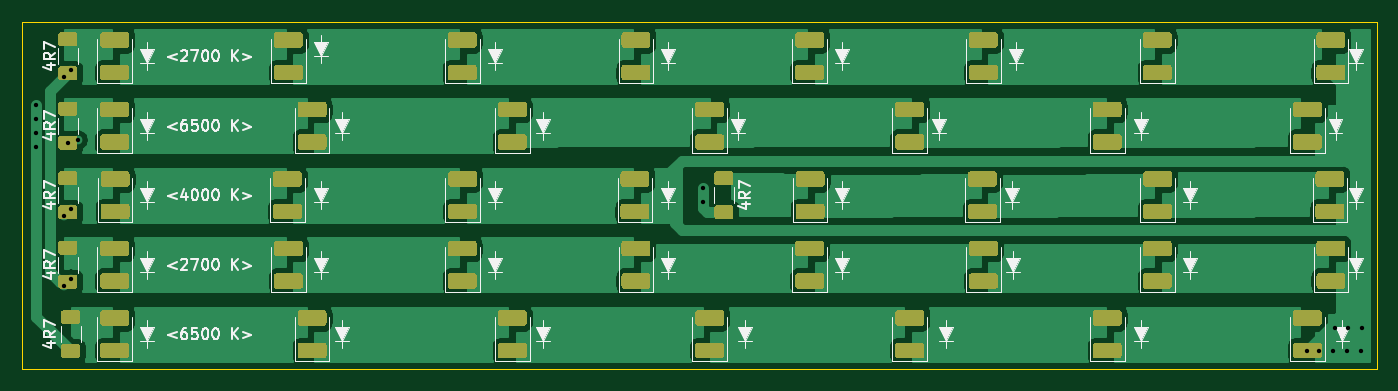
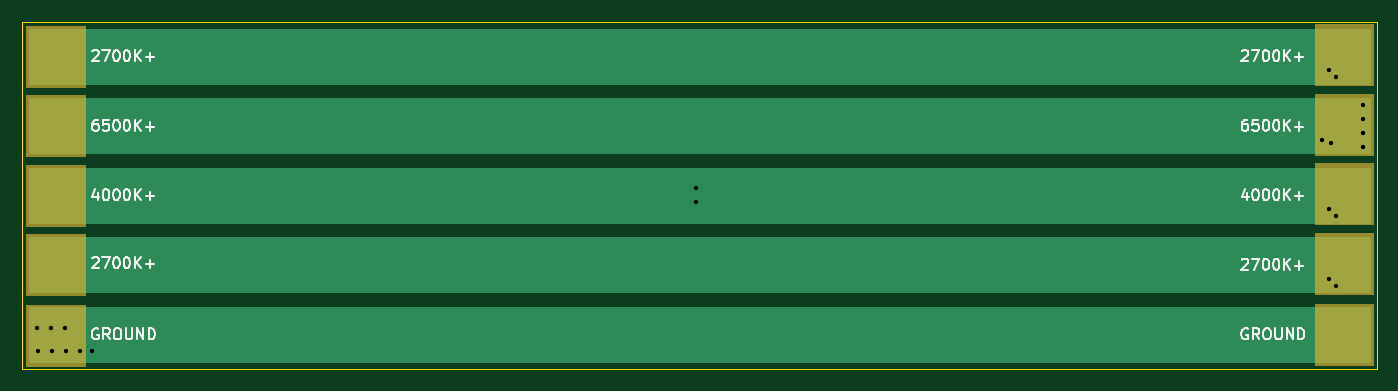
Circuit board: 11 layer files. Board 123.8 x 31.8 mm.
- bottom_copper: Tri-Color-Panel-B_Cu.gbr (3175 bytes)
- bottom_mask: Tri-Color-Panel-B_Mask.gbr (3274 bytes)
- paste: Tri-Color-Panel-B_Paste.gbr (481 bytes)
- bottom_silk: Tri-Color-Panel-B_SilkS.gbr (19730 bytes)
- outline: Tri-Color-Panel-Edge_Cuts.gbr (722 bytes)
- top_copper: Tri-Color-Panel-F_Cu.gbr (121843 bytes)
- top_mask: Tri-Color-Panel-F_Mask.gbr (33216 bytes)
- paste: Tri-Color-Panel-F_Paste.gbr (33211 bytes)
- top_silk: Tri-Color-Panel-F_SilkS.gbr (33783 bytes)
- drill: Tri-Color-Panel-NPTH.drl (282 bytes)
- drill: Tri-Color-Panel-PTH.drl (618 bytes)

=== bottom_copper: Tri-Color-Panel-B_Cu.gbr ===
%TF.GenerationSoftware,KiCad,Pcbnew,(5.1.9)-1*%
%TF.CreationDate,2021-11-26T10:49:09-06:00*%
%TF.ProjectId,Tri-Color-Panel,5472692d-436f-46c6-9f72-2d50616e656c,rev?*%
%TF.SameCoordinates,Original*%
%TF.FileFunction,Copper,L2,Bot*%
%TF.FilePolarity,Positive*%
%FSLAX46Y46*%
G04 Gerber Fmt 4.6, Leading zero omitted, Abs format (unit mm)*
G04 Created by KiCad (PCBNEW (5.1.9)-1) date 2021-11-26 10:49:09*
%MOMM*%
%LPD*%
G01*
G04 APERTURE LIST*
%TA.AperFunction,ViaPad*%
%ADD10C,0.800000*%
%TD*%
%TA.AperFunction,Conductor*%
%ADD11C,0.254000*%
%TD*%
%TA.AperFunction,Conductor*%
%ADD12C,0.100000*%
%TD*%
G04 APERTURE END LIST*
D10*
%TO.N,Net-(D16-Pad1)*%
X199353500Y-106262500D03*
X200442500Y-106262500D03*
X201712500Y-106262500D03*
X202982500Y-106262500D03*
X204252500Y-106262500D03*
X204379500Y-104230500D03*
X203109500Y-104230500D03*
X201839500Y-104230500D03*
%TO.N,Net-(R1-Pad1)*%
X85725000Y-81280000D03*
X85725000Y-100330000D03*
X86360000Y-99695000D03*
X86360000Y-80645000D03*
%TO.N,Net-(R3-Pad1)*%
X83185000Y-83820000D03*
X86106000Y-87275000D03*
X86995000Y-86995000D03*
X83185000Y-85090000D03*
X83185000Y-86360000D03*
X83185000Y-87630000D03*
%TO.N,Net-(R5-Pad1)*%
X85725000Y-93980000D03*
X86360000Y-93345000D03*
X144145000Y-92710000D03*
X144145000Y-91440000D03*
%TD*%
D11*
%TO.N,Net-(R5-Pad1)*%
X204978000Y-94488000D02*
X82677000Y-94488000D01*
X82677000Y-89662000D01*
X204978000Y-89662000D01*
X204978000Y-94488000D01*
%TA.AperFunction,Conductor*%
D12*
G36*
X204978000Y-94488000D02*
G01*
X82677000Y-94488000D01*
X82677000Y-89662000D01*
X204978000Y-89662000D01*
X204978000Y-94488000D01*
G37*
%TD.AperFunction*%
%TD*%
D11*
%TO.N,Net-(R3-Pad1)*%
X204978000Y-88138000D02*
X82677000Y-88138000D01*
X82677000Y-83312000D01*
X204978000Y-83312000D01*
X204978000Y-88138000D01*
%TA.AperFunction,Conductor*%
D12*
G36*
X204978000Y-88138000D02*
G01*
X82677000Y-88138000D01*
X82677000Y-83312000D01*
X204978000Y-83312000D01*
X204978000Y-88138000D01*
G37*
%TD.AperFunction*%
%TD*%
D11*
%TO.N,Net-(R1-Pad1)*%
X204978000Y-81788000D02*
X82677000Y-81788000D01*
X82677000Y-76962000D01*
X204978000Y-76962000D01*
X204978000Y-81788000D01*
%TA.AperFunction,Conductor*%
D12*
G36*
X204978000Y-81788000D02*
G01*
X82677000Y-81788000D01*
X82677000Y-76962000D01*
X204978000Y-76962000D01*
X204978000Y-81788000D01*
G37*
%TD.AperFunction*%
%TD*%
D11*
%TO.N,Net-(R1-Pad1)*%
X204978000Y-100838000D02*
X82677000Y-100838000D01*
X82677000Y-96012000D01*
X204978000Y-96012000D01*
X204978000Y-100838000D01*
%TA.AperFunction,Conductor*%
D12*
G36*
X204978000Y-100838000D02*
G01*
X82677000Y-100838000D01*
X82677000Y-96012000D01*
X204978000Y-96012000D01*
X204978000Y-100838000D01*
G37*
%TD.AperFunction*%
%TD*%
D11*
%TO.N,Net-(D16-Pad1)*%
X204978000Y-107188000D02*
X82677000Y-107188000D01*
X82677000Y-102362000D01*
X204978000Y-102362000D01*
X204978000Y-107188000D01*
%TA.AperFunction,Conductor*%
D12*
G36*
X204978000Y-107188000D02*
G01*
X82677000Y-107188000D01*
X82677000Y-102362000D01*
X204978000Y-102362000D01*
X204978000Y-107188000D01*
G37*
%TD.AperFunction*%
%TD*%
M02*

=== bottom_mask: Tri-Color-Panel-B_Mask.gbr ===
%TF.GenerationSoftware,KiCad,Pcbnew,(5.1.9)-1*%
%TF.CreationDate,2021-11-26T10:49:09-06:00*%
%TF.ProjectId,Tri-Color-Panel,5472692d-436f-46c6-9f72-2d50616e656c,rev?*%
%TF.SameCoordinates,Original*%
%TF.FileFunction,Soldermask,Bot*%
%TF.FilePolarity,Negative*%
%FSLAX46Y46*%
G04 Gerber Fmt 4.6, Leading zero omitted, Abs format (unit mm)*
G04 Created by KiCad (PCBNEW (5.1.9)-1) date 2021-11-26 10:49:09*
%MOMM*%
%LPD*%
G01*
G04 APERTURE LIST*
%ADD10C,0.100000*%
G04 APERTURE END LIST*
D10*
G36*
X87630000Y-101092000D02*
G01*
X82296000Y-101092000D01*
X82296000Y-95504000D01*
X87630000Y-95504000D01*
X87630000Y-101092000D01*
G37*
X87630000Y-101092000D02*
X82296000Y-101092000D01*
X82296000Y-95504000D01*
X87630000Y-95504000D01*
X87630000Y-101092000D01*
G36*
X87630000Y-94742000D02*
G01*
X82296000Y-94742000D01*
X82296000Y-89154000D01*
X87630000Y-89154000D01*
X87630000Y-94742000D01*
G37*
X87630000Y-94742000D02*
X82296000Y-94742000D01*
X82296000Y-89154000D01*
X87630000Y-89154000D01*
X87630000Y-94742000D01*
G36*
X87630000Y-107569000D02*
G01*
X82296000Y-107569000D01*
X82296000Y-101981000D01*
X87630000Y-101981000D01*
X87630000Y-107569000D01*
G37*
X87630000Y-107569000D02*
X82296000Y-107569000D01*
X82296000Y-101981000D01*
X87630000Y-101981000D01*
X87630000Y-107569000D01*
G36*
X87630000Y-82042000D02*
G01*
X82296000Y-82042000D01*
X82296000Y-76454000D01*
X87630000Y-76454000D01*
X87630000Y-82042000D01*
G37*
X87630000Y-82042000D02*
X82296000Y-82042000D01*
X82296000Y-76454000D01*
X87630000Y-76454000D01*
X87630000Y-82042000D01*
G36*
X87630000Y-88392000D02*
G01*
X82296000Y-88392000D01*
X82296000Y-82804000D01*
X87630000Y-82804000D01*
X87630000Y-88392000D01*
G37*
X87630000Y-88392000D02*
X82296000Y-88392000D01*
X82296000Y-82804000D01*
X87630000Y-82804000D01*
X87630000Y-88392000D01*
G36*
X205359000Y-107696000D02*
G01*
X200025000Y-107696000D01*
X200025000Y-102108000D01*
X205359000Y-102108000D01*
X205359000Y-107696000D01*
G37*
X205359000Y-107696000D02*
X200025000Y-107696000D01*
X200025000Y-102108000D01*
X205359000Y-102108000D01*
X205359000Y-107696000D01*
G36*
X205359000Y-101219000D02*
G01*
X200025000Y-101219000D01*
X200025000Y-95631000D01*
X205359000Y-95631000D01*
X205359000Y-101219000D01*
G37*
X205359000Y-101219000D02*
X200025000Y-101219000D01*
X200025000Y-95631000D01*
X205359000Y-95631000D01*
X205359000Y-101219000D01*
G36*
X205359000Y-94869000D02*
G01*
X200025000Y-94869000D01*
X200025000Y-89281000D01*
X205359000Y-89281000D01*
X205359000Y-94869000D01*
G37*
X205359000Y-94869000D02*
X200025000Y-94869000D01*
X200025000Y-89281000D01*
X205359000Y-89281000D01*
X205359000Y-94869000D01*
G36*
X205359000Y-88519000D02*
G01*
X200025000Y-88519000D01*
X200025000Y-82931000D01*
X205359000Y-82931000D01*
X205359000Y-88519000D01*
G37*
X205359000Y-88519000D02*
X200025000Y-88519000D01*
X200025000Y-82931000D01*
X205359000Y-82931000D01*
X205359000Y-88519000D01*
G36*
X205359000Y-82169000D02*
G01*
X200025000Y-82169000D01*
X200025000Y-76581000D01*
X205359000Y-76581000D01*
X205359000Y-82169000D01*
G37*
X205359000Y-82169000D02*
X200025000Y-82169000D01*
X200025000Y-76581000D01*
X205359000Y-76581000D01*
X205359000Y-82169000D01*
M02*

=== paste: Tri-Color-Panel-B_Paste.gbr ===
%TF.GenerationSoftware,KiCad,Pcbnew,(5.1.9)-1*%
%TF.CreationDate,2021-11-26T10:49:09-06:00*%
%TF.ProjectId,Tri-Color-Panel,5472692d-436f-46c6-9f72-2d50616e656c,rev?*%
%TF.SameCoordinates,Original*%
%TF.FileFunction,Paste,Bot*%
%TF.FilePolarity,Positive*%
%FSLAX46Y46*%
G04 Gerber Fmt 4.6, Leading zero omitted, Abs format (unit mm)*
G04 Created by KiCad (PCBNEW (5.1.9)-1) date 2021-11-26 10:49:09*
%MOMM*%
%LPD*%
G01*
G04 APERTURE LIST*
G04 APERTURE END LIST*
M02*

=== bottom_silk: Tri-Color-Panel-B_SilkS.gbr (19730 bytes, source omitted) ===
=== outline: Tri-Color-Panel-Edge_Cuts.gbr ===
%TF.GenerationSoftware,KiCad,Pcbnew,(5.1.9)-1*%
%TF.CreationDate,2021-11-26T10:49:09-06:00*%
%TF.ProjectId,Tri-Color-Panel,5472692d-436f-46c6-9f72-2d50616e656c,rev?*%
%TF.SameCoordinates,Original*%
%TF.FileFunction,Profile,NP*%
%FSLAX46Y46*%
G04 Gerber Fmt 4.6, Leading zero omitted, Abs format (unit mm)*
G04 Created by KiCad (PCBNEW (5.1.9)-1) date 2021-11-26 10:49:09*
%MOMM*%
%LPD*%
G01*
G04 APERTURE LIST*
%TA.AperFunction,Profile*%
%ADD10C,0.050000*%
%TD*%
G04 APERTURE END LIST*
D10*
X81915000Y-107950000D02*
X81915000Y-76200000D01*
X205740000Y-107950000D02*
X81915000Y-107950000D01*
X205740000Y-76200000D02*
X205740000Y-107950000D01*
X81915000Y-76200000D02*
X205740000Y-76200000D01*
M02*

=== top_copper: Tri-Color-Panel-F_Cu.gbr (121843 bytes, source omitted) ===
=== top_mask: Tri-Color-Panel-F_Mask.gbr (33216 bytes, source omitted) ===
=== paste: Tri-Color-Panel-F_Paste.gbr (33211 bytes, source omitted) ===
=== top_silk: Tri-Color-Panel-F_SilkS.gbr (33783 bytes, source omitted) ===
=== drill: Tri-Color-Panel-NPTH.drl ===
M48
; DRILL file {KiCad (5.1.9)-1} date 11/26/21 10:49:11
; FORMAT={-:-/ absolute / inch / decimal}
; #@! TF.CreationDate,2021-11-26T10:49:11-06:00
; #@! TF.GenerationSoftware,Kicad,Pcbnew,(5.1.9)-1
; #@! TF.FileFunction,NonPlated,1,2,NPTH
FMAT,2
INCH
%
G90
G05
T0
M30

=== drill: Tri-Color-Panel-PTH.drl ===
M48
; DRILL file {KiCad (5.1.9)-1} date 11/26/21 10:49:11
; FORMAT={-:-/ absolute / inch / decimal}
; #@! TF.CreationDate,2021-11-26T10:49:11-06:00
; #@! TF.GenerationSoftware,Kicad,Pcbnew,(5.1.9)-1
; #@! TF.FileFunction,Plated,1,2,PTH
FMAT,2
INCH
T1C0.0157
%
G90
G05
T1
X3.275Y-3.3
X3.275Y-3.35
X3.275Y-3.4
X3.275Y-3.45
X3.375Y-3.2
X3.375Y-3.7
X3.375Y-3.95
X3.39Y-3.436
X3.4Y-3.175
X3.4Y-3.675
X3.4Y-3.925
X3.425Y-3.425
X5.675Y-3.6
X5.675Y-3.65
X7.8486Y-4.1836
X7.8914Y-4.1836
X7.9414Y-4.1836
X7.9464Y-4.1036
X7.9914Y-4.1836
X7.9964Y-4.1036
X8.0414Y-4.1836
X8.0464Y-4.1036
T0
M30
